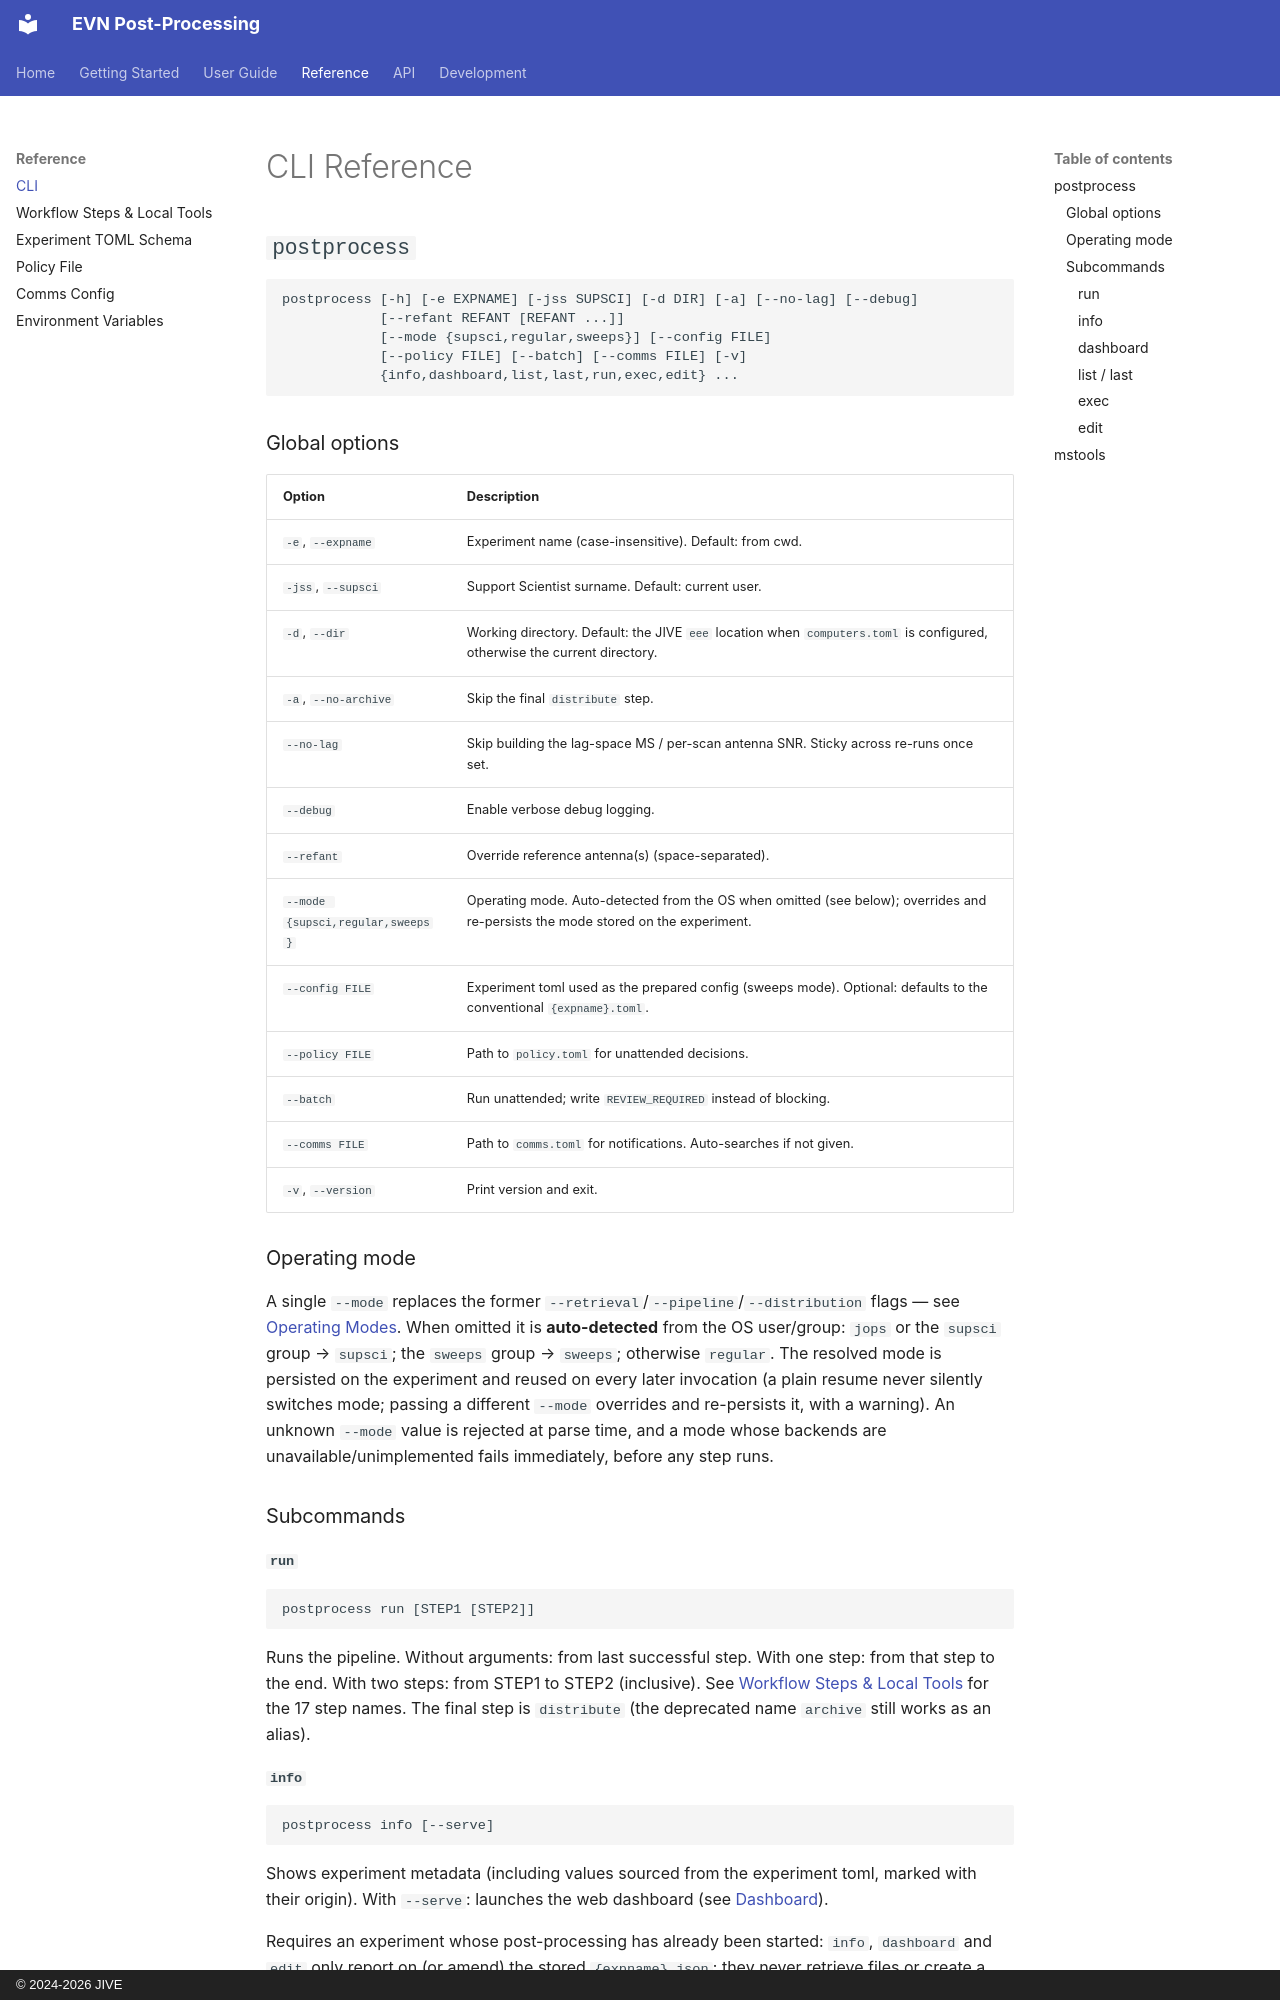

repository: bmarcote/evn_postprocess · page: reference/cli/index.html · generator: mkdocs · copyright: © 2024-2026 JIVE

# CLI Reference

## `postprocess`

```text
postprocess [-h] [-e EXPNAME] [-jss SUPSCI] [-d DIR] [-a] [--no-lag] [--debug]
            [--refant REFANT [REFANT ...]]
            [--mode {supsci,regular,sweeps}] [--config FILE]
            [--policy FILE] [--batch] [--comms FILE] [-v]
            {info,dashboard,list,last,run,exec,edit} ...
```

### Global options

| Option | Description |
| --- | --- |
| `-e`, `--expname` | Experiment name (case-insensitive). Default: from cwd. |
| `-jss`, `--supsci` | Support Scientist surname. Default: current user. |
| `-d`, `--dir` | Working directory. Default: the JIVE `eee` location when `computers.toml` is configured, otherwise the current directory. |
| `-a`, `--no-archive` | Skip the final `distribute` step. |
| `--no-lag` | Skip building the lag-space MS / per-scan antenna SNR. Sticky across re-runs once set. |
| `--debug` | Enable verbose debug logging. |
| `--refant` | Override reference antenna(s) (space-separated). |
| `--mode {supsci,regular,sweeps}` | Operating mode. Auto-detected from the OS when omitted (see below); overrides and re-persists the mode stored on the experiment. |
| `--config FILE` | Experiment toml used as the prepared config (sweeps mode). Optional: defaults to the conventional `{expname}.toml`. |
| `--policy FILE` | Path to `policy.toml` for unattended decisions. |
| `--batch` | Run unattended; write `REVIEW_REQUIRED` instead of blocking. |
| `--comms FILE` | Path to `comms.toml` for notifications. Auto-searches if not given. |
| `-v`, `--version` | Print version and exit. |

### Operating mode

A single `--mode` replaces the former `--retrieval`/`--pipeline`/`--distribution`
flags — see [Operating Modes](../guide/modes.md). When omitted it is **auto-detected**
from the OS user/group: `jops` or the `supsci` group → `supsci`; the `sweeps` group →
`sweeps`; otherwise `regular`. The resolved mode is persisted on the experiment and
reused on every later invocation (a plain resume never silently switches mode; passing
a different `--mode` overrides and re-persists it, with a warning). An unknown `--mode`
value is rejected at parse time, and a mode whose backends are unavailable/unimplemented
fails immediately, before any step runs.

### Subcommands

#### `run`

```text
postprocess run [STEP1 [STEP2]]
```

Runs the pipeline. Without arguments: from last successful step. With one step:
from that step to the end. With two steps: from STEP1 to STEP2 (inclusive). See
[Workflow Steps & Local Tools](steps.md) for the 17 step names. The final step is
`distribute` (the deprecated name `archive` still works as an alias).
